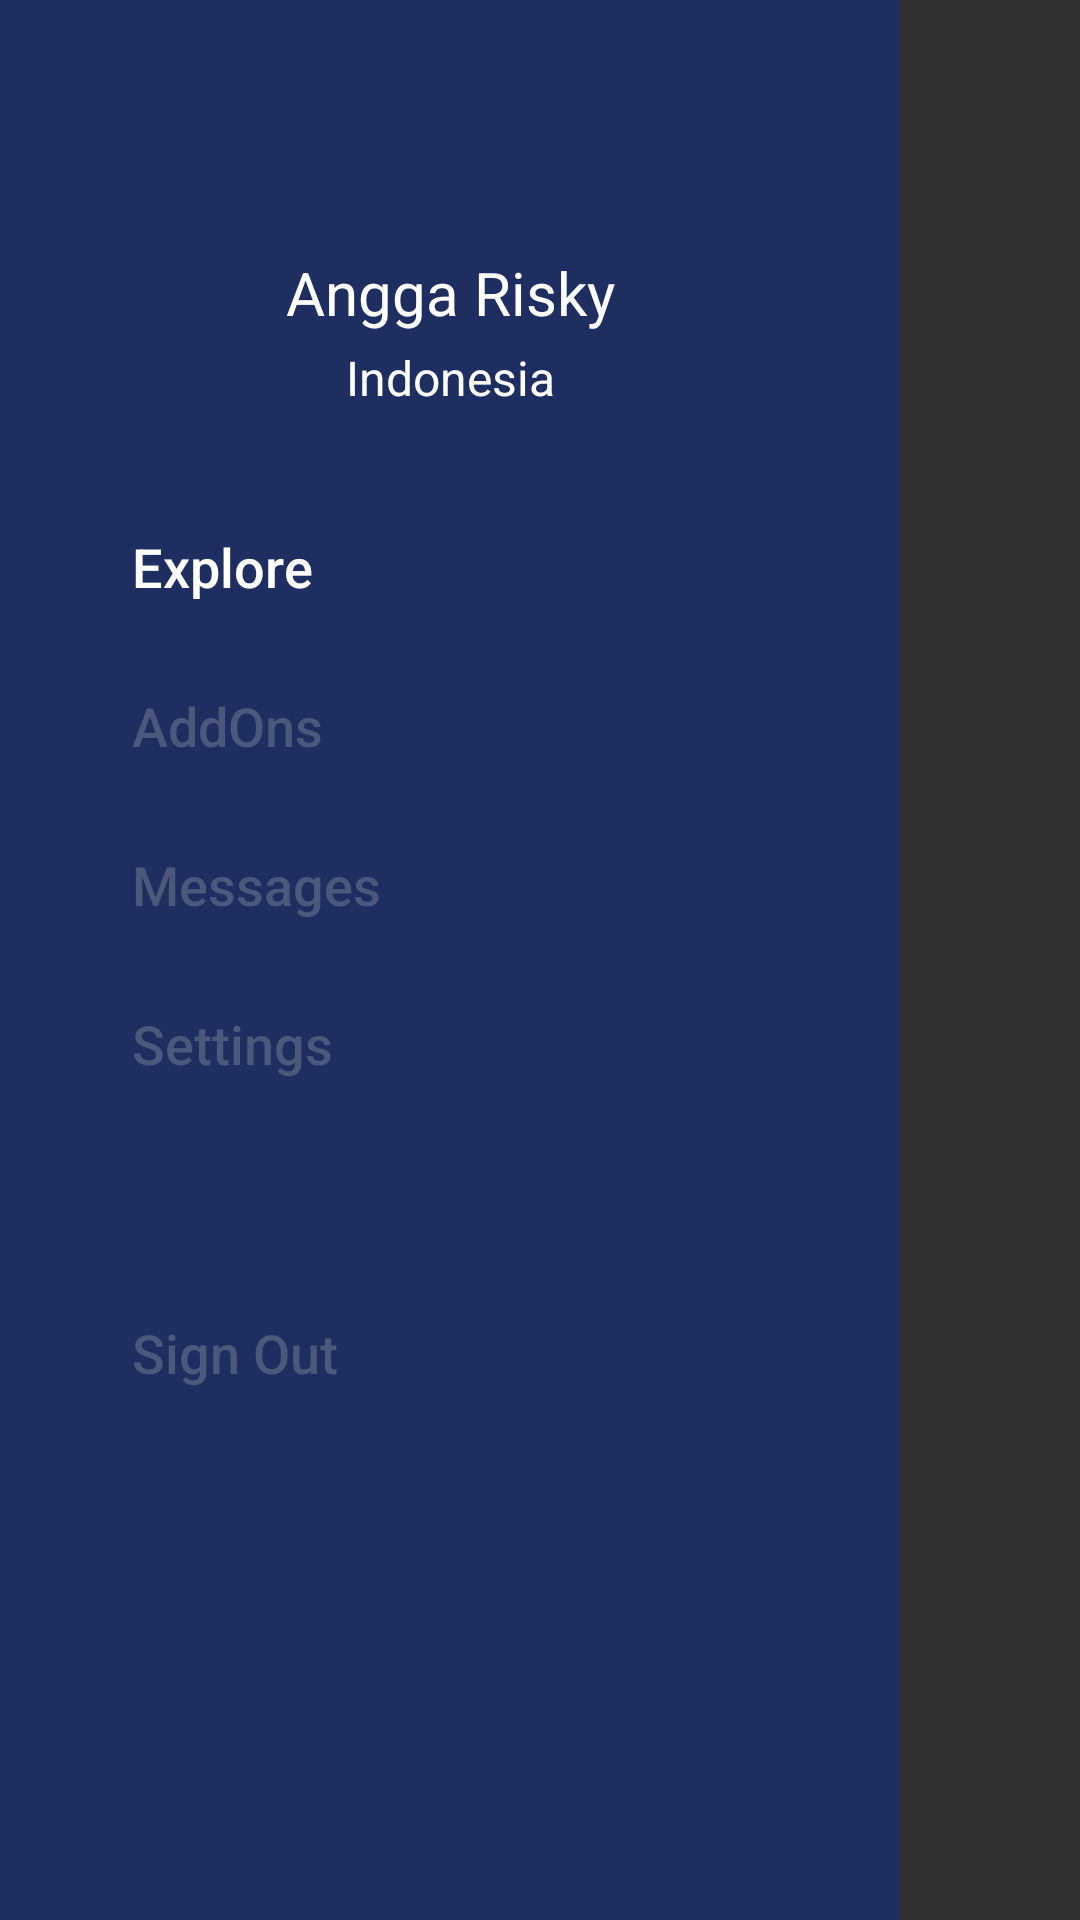

This screen was rendered from an Android layout file. Write that file and the resources it references.
<!-- AndroidManifest.xml: application theme AppTheme -->
<!-- res/layout/content_movie_detail.xml -->
<?xml version="1.0" encoding="utf-8"?>
<LinearLayout xmlns:android="http://schemas.android.com/apk/res/android"
    xmlns:app="http://schemas.android.com/apk/res-auto"
    android:layout_width="match_parent"
    android:layout_height="match_parent"
    app:layout_behavior="@string/appbar_scrolling_view_behavior">
  <LinearLayout
      android:id="@+id/my_drawer"
      android:layout_width="300dp"
      android:layout_height="match_parent"
      android:background="#1e2e61"
      android:orientation="vertical">
    <ImageView
        android:id="@+id/userpicbig"
        android:layout_marginTop="70dp"
        android:layout_gravity="center"
        android:layout_width="wrap_content"
        android:layout_height="wrap_content"
        android:src="@drawable/userpicbig" />

    <TextView
        android:id="@+id/user"
        android:text="Angga Risky"
        android:textColor="#FFF"
        android:textStyle="normal"
        android:textSize="20sp"
        android:gravity="center"
        android:layout_marginTop="14dp"
        android:layout_width="match_parent"
        android:layout_height="wrap_content" />

    <TextView
        android:id="@+id/country"
        android:text="Indonesia"
        android:textColor="#FFF"
        android:textStyle="normal"
        android:textSize="16sp"
        android:gravity="center"
        android:layout_marginTop="4dp"
        android:layout_width="match_parent"
        android:layout_height="wrap_content" />

    <Button
        android:id="@+id/exp"
        android:gravity="left"
        android:layout_marginLeft="44dp"
        android:layout_marginTop="40dp"
        android:background="@drawable/bgbtmenu"
        android:textColor="#FFF"
        android:textStyle="normal"
        android:textSize="18sp"
        android:textAllCaps="false"
        android:text="Explore"
        android:layout_width="wrap_content"
        android:layout_height="wrap_content" />

    <Button
        android:id="@+id/ao"
        android:gravity="left"
        android:layout_marginLeft="44dp"
        android:layout_marginTop="5dp"
        android:background="@drawable/bgbtmenu"
        android:textColor="#4B577B"
        android:textStyle="normal"
        android:textSize="18sp"
        android:textAllCaps="false"
        android:text="AddOns"
        android:layout_width="wrap_content"
        android:layout_height="wrap_content" />

    <Button
        android:id="@+id/msg"
        android:gravity="left"
        android:layout_marginLeft="44dp"
        android:layout_marginTop="5dp"
        android:background="@drawable/bgbtmenu"
        android:textColor="#4B577B"
        android:textStyle="normal"
        android:textSize="18sp"
        android:textAllCaps="false"
        android:text="Messages"
        android:layout_width="wrap_content"
        android:layout_height="wrap_content" />

    <Button
        android:id="@+id/st"
        android:gravity="left"
        android:layout_marginLeft="44dp"
        android:layout_marginTop="5dp"
        android:background="@drawable/bgbtmenu"
        android:textColor="#4B577B"
        android:textStyle="normal"
        android:textSize="18sp"
        android:textAllCaps="false"
        android:text="Settings"
        android:layout_width="wrap_content"
        android:layout_height="wrap_content" />

    <Button
        android:id="@+id/so"
        android:gravity="left"
        android:layout_marginLeft="44dp"
        android:layout_marginTop="55dp"
        android:background="@drawable/bgbtmenu"
        android:textColor="#4B577B"
        android:textStyle="normal"
        android:textSize="18sp"
        android:textAllCaps="false"
        android:text="Sign Out"
        android:layout_width="wrap_content"
        android:layout_height="wrap_content" />
  </LinearLayout>
  <androidx.viewpager.widget.ViewPager
      android:id="@+id/viewpager"
      android:layout_width="match_parent"
      android:layout_height="match_parent"/>
</LinearLayout>
<!-- resources referenced by this layout -->
<resources>
  <style name="AppTheme" parent="Theme.AppCompat.NoActionBar">
          
          <item name="colorPrimary">@color/colorPrimary</item>
          <item name="colorPrimaryDark">@color/colorPrimaryDark</item>
          <item name="colorAccent">@color/colorAccent</item>
          <item name="android:windowContentTransitions">true</item>
      </style>
  <color name="colorPrimary">#6200EE</color>
  <color name="colorPrimaryDark">#3700B3</color>
  <color name="colorAccent">#03DAC5</color>
</resources>
